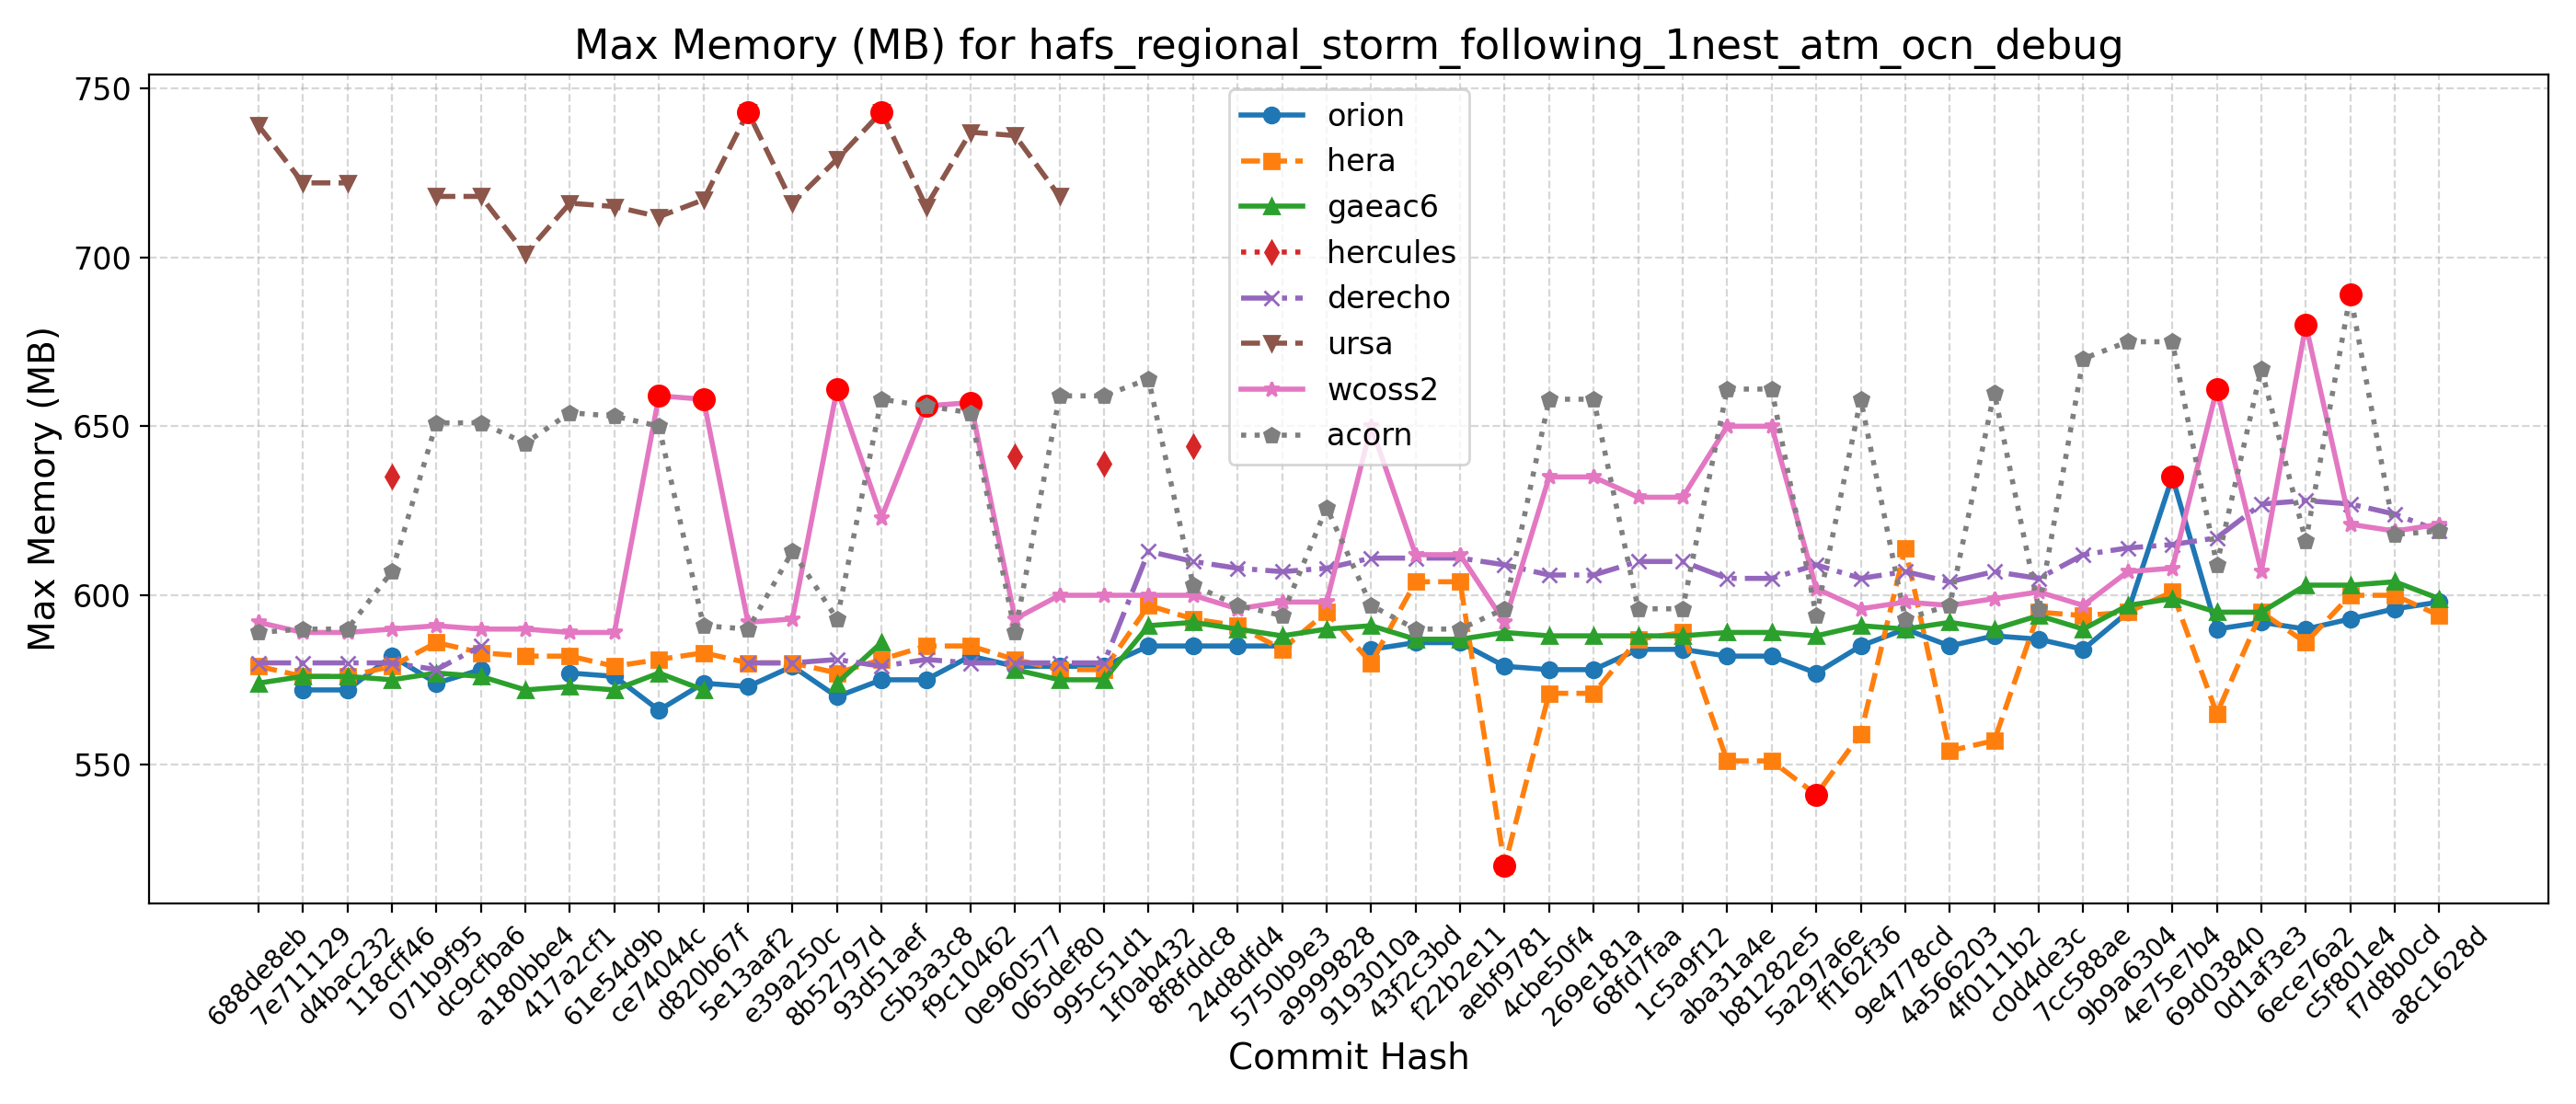

The data file committed next to this chart (first rows):
Hash, Date, Message, orion, hera, gaeac6, hercules, derecho, ursa, wcoss2, acorn
688de8eb, 2025-09-04, Fix default cdmbgwd settings (#2788), , 579, 574, , 580, 739, 592, 589
7e711129, 2025-09-02, Use container with spack stack 1.9.2 (#2…, 572, 576, 576, , 580, 722, 589, 590
d4bac232, 2025-08-29, MPAS dycore + Atmosphere Generalization …, 572, 576, 576, , 580, 722, 589, 590
118cff46, 2025-08-25, Add FV3 grid mask for regional domains t…, 582, 579, 575, 635, 580, , 590, 607
071b9f95, 2025-08-22, Fix Restart IAU and Ultra-Low Reproducib…, 574, 586, 577, , 578, 718, 591, 651
dc9cfba6, 2025-08-19, Update CICE through 2025-07 and switch t…, 578, 583, 576, , 585, 718, 590, 651
a180bbe4, 2025-08-15, FV3: Fix Prate_avg and UPP call freq + F…, , 582, 572, , , 701, 590, 645
417a2cf1, 2025-08-13, Fix conus13km tests restart and decompos…, 577, 582, 573, , , 716, 589, 654
61e54d9b, 2025-08-11, Add two-way ocean-wave coupling feature …, 576, 579, 572, , , 715, 589, 653
ce74044c, 2025-08-06, Create a user-friendly "process model" t…, 566, 581, 577, , , 712, 659, 650
d820b67f, 2025-08-01, Update GOCART to v2.4.3 (#2819), 574, 583, 572, , , 717, 658, 591
5e13aaf2, 2025-07-29, Update DATM meshes and switch to bilinea…, 573, 580, , , 580, 743, 592, 590
e39a250c, 2025-07-24, Update FV3 hash to include UPP ss192/Urs…, 579, 580, , , 580, 716, 593, 613
8b52797d, 2025-07-21, Combination of 2684,2707,2771 (MERRA2 3-…, 570, 577, 574, , 581, 729, 661, 593
93d51aef, 2025-07-17, Exporting Canopy Variables from AQM to F…, 575, 581, 586, , 579, 743, 623, 658
c5b3a3c8, 2025-07-14, GFDLMP-v3 and TEMPO MP microphysics (#25…, 575, 585, , , 581, 715, 656, 656
f9c10462, 2025-07-11, Combination of several CCPP-physics PRs …, 582, 585, , , 580, 737, 657, 654
0e960577, 2025-07-09, Combination #2777 (maintask writes CMEPS…, 579, 581, 578, 641, 580, 736, 593, 589
065def80, 2025-07-07, Port UFS-WM to Ursa (#2471), 579, 578, 575, , 580, 718, 600, 659
995c51d1, 2025-07-03, Upgrade UFS-WM to spack-stack/1.9.2 (#26…, 579, 578, 575, 639, 580, , 600, 659
1f0ab432, 2025-07-01, Reduce WW3 memory use (#2624), 585, 597, 591, , 613, , 600, 664
8f8fddc8, 2025-06-30, Bring in scale-aware 3DTKE related chang…, 585, 593, 592, 644, 610, , 600, 603
24d8dfd4, 2025-06-26, Slight modification in orographic gravit…, 585, 591, 590, , 608, , 596, 597
5750b9e3, 2025-06-20, gcycle update (#2747), 585, 584, 588, , 607, , 598, 594
a9999828, 2025-06-12, Add a new parameter in dycore to control…, , 595, 590, , 608, , 598, 626
9193010a, 2025-06-06, In Noah-MP, set zero for canopy liquid a…, 584, 580, 591, , 611, , 650, 597
43f2c3bd, 2025-06-04, Urgent Documentation Update for HSD Capa…, 586, 604, 587, , 611, , 612, 590
f22b2e11, 2025-06-02, Bug fix for surface roughness calculatio…, 586, 604, 587, , 611, , 612, 590
aebf9781, 2025-05-27, Fix bug to improve wave initialization b…, 579, 520, 589, , 609, , 592, 596
4cbe50f4, 2025-05-23, Add idealized, regional tropical cyclone…, 578, 571, 588, , 606, , 635, 658
269e181a, 2025-05-23, Add GFSv17 IAU restart tests without wav…, 578, 571, 588, , 606, , 635, 658
68fd7faa, 2025-05-15, Enable Hera, Hercules Gnu tests: cpld_de…, 584, 587, 588, , 610, , 629, 596
1c5a9f12, 2025-05-09, Add "ultra low" coupled configurations t…, 584, 589, 588, , 610, , 629, 596
aba31a4e, 2025-05-06, Resolve miscellaneous WM issues and upda…, 582, 551, 589, , 605, , 650, 661
b81282e5, 2025-05-05, Switch to vector remapping and bilinear …, 582, 551, 589, , 605, , 650, 661
5a297a6e, 2025-05-02, improve coupled model startup cost for w…, 577, 541, 588, , 609, , 602, 594
ff162f36, 2025-05-01, NSSL MP scheme updates + Stochastic Phys…, 585, 559, 591, , 605, , 596, 658
9e4778cd, 2025-04-25, Loosen restriction on optional arguments…, 590, 614, 590, , 607, , 598, 593
4a566203, 2025-04-23, CMake Atmosphere Dycore Generalization +…, 585, 554, 592, , 604, , 597, 597
4f0111b2, 2025-04-21, Add CMEPS log file at restart write; IAU…, 588, 557, 590, , 607, , 599, 660
c0d4de3c, 2025-04-18, Update mom6 to its main repository 20250…, 587, 595, 594, , 605, , 601, 596
7cc588ae, 2025-04-16, Add PIO configuration variables for CMEP…, 584, 594, 590, , 612, , 597, 670
9b9a6304, 2025-04-11, Memcheck fixes (#2655), 595, 595, 597, , 614, , 607, 675
4e75e7b4, 2025-04-10, Update upp submodule to the latest UPP (…, 635, 601, 599, , 615, , 608, 675
69d03840, 2025-04-07, Use ESMF Redist instead of Remap for FV3…, 590, 565, 595, , 617, , 661, 609
0d1af3e3, 2025-04-02, Convert GFS DDTs from blocked data struc…, 592, 595, 595, , 627, , 607, 667
6ece76a2, 2025-03-28, Update WW3  by merging develop  as of 20…, 590, 586, 603, , 628, , 680, 616
c5f801e4, 2025-03-27, Sync CDEPS and CMEPS to ESCOMP (#2664), 593, 600, 603, , 627, , 621, 689
f7d8b0cd, 2025-03-26, Add support for FV3 native grid (cubed s…, 596, 600, 604, , 624, , 619, 618
a8c1628d, 2025-03-24, Introduce prognostic updraft velocity to…, 598, 594, 599, , 619, , 621, 619
